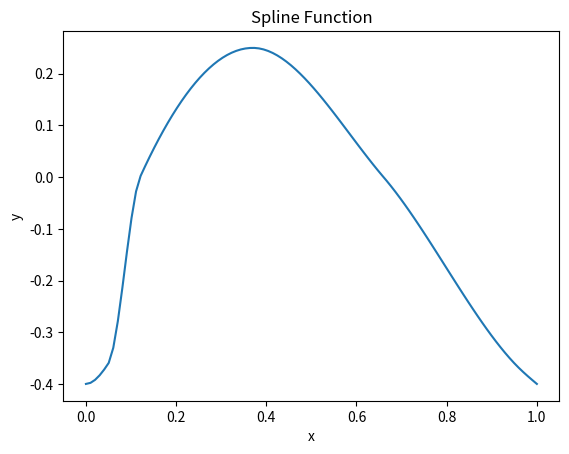

Source code (Python):
from scipy import interpolate
import matplotlib.pyplot as plt
import numpy as np

'''https://www.cambridge.org/core/journals/wearable-technologies/article/
comparing-optimized-exoskeleton-assistance-of-the-hip-knee-and-ankle-in-single-and-multijoint
-configurations/9FBC1580F11614B388BE621D716800AD
figure 4'''

another_min = 0.05
min_fraction = 0.12
first_zero = 0.37
peak_fraction = 0.66
second_zero = 0.95
spline_x = [0, another_min, min_fraction, first_zero, peak_fraction, second_zero, 1]
#spline_x = [0, first_zero, peak_fraction, second_zero, min_fraction,1]
start = -0.15
extension_min = -0.4
zero = 0
flexion_peak = 0.25
#spline_y = [start, extension_min, zero, flexion_peak, zero, start]
spline_y = [extension_min, 0.9*extension_min, 0, flexion_peak, 0, 0.9*extension_min, extension_min]
spline = interpolate.pchip(spline_x, spline_y, extrapolate=False)

# Evaluate the spline over a range of x-values
x_values = np.linspace(0, 1, 100)  # Adjust the number of points as needed
y_values = spline(x_values)

plt.plot(x_values, y_values)

# Customize the plot
plt.xlabel('x')
plt.ylabel('y')
plt.title('Spline Function')
plt.show()
